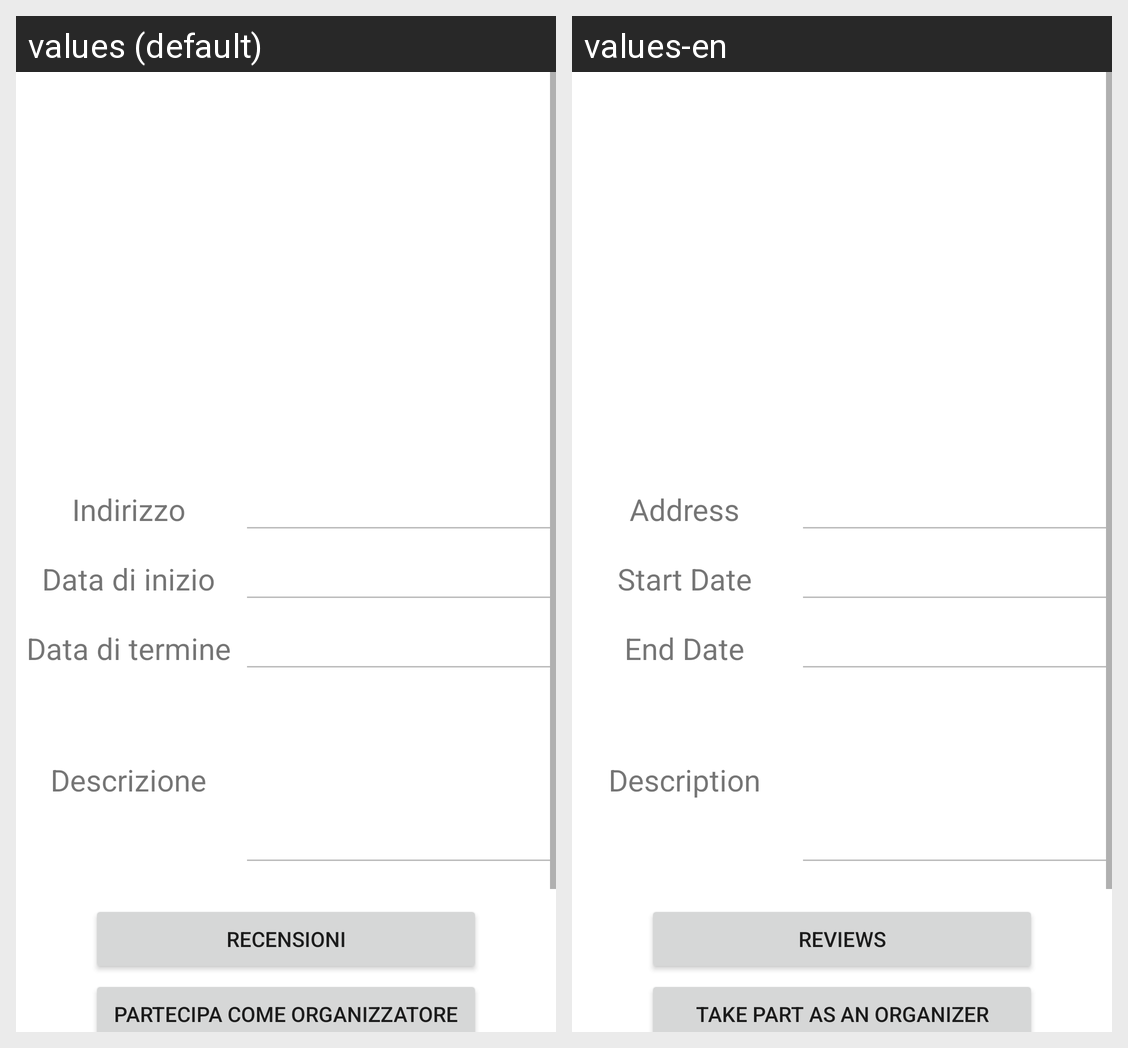

The Android screen above is rendered under two locales of the same app. Produce the string resources it draws, with the default and per-locale values.
Android screen res/layout/visualizeactivity_activity.xml rendered under 2 locales, left to right: values (default), values-en. Device: Nexus 5 (rendered at 1080×1920; each locale shown at half size, 540×960, under a caption strip naming it); theme Theme.ISTANT.
Strings drawn on this screen, with the default value and each locale's value (text and hints the layout hard-codes, and strings that could not be matched under every locale, appear in the picture but are not listed):

textview_address
  values: Indirizzo
  values-en: Address

textview_dateStart
  values: Data di inizio
  values-en: Start Date

textview_dateEnd
  values: Data di termine
  values-en: End Date

textview_description
  values: Descrizione
  values-en: Description

visualize_activity_reviewsbtn
  values: Recensioni
  values-en: Reviews

button_participate
  values: Partecipa come organizzatore
  values-en: Take part as an organizer
